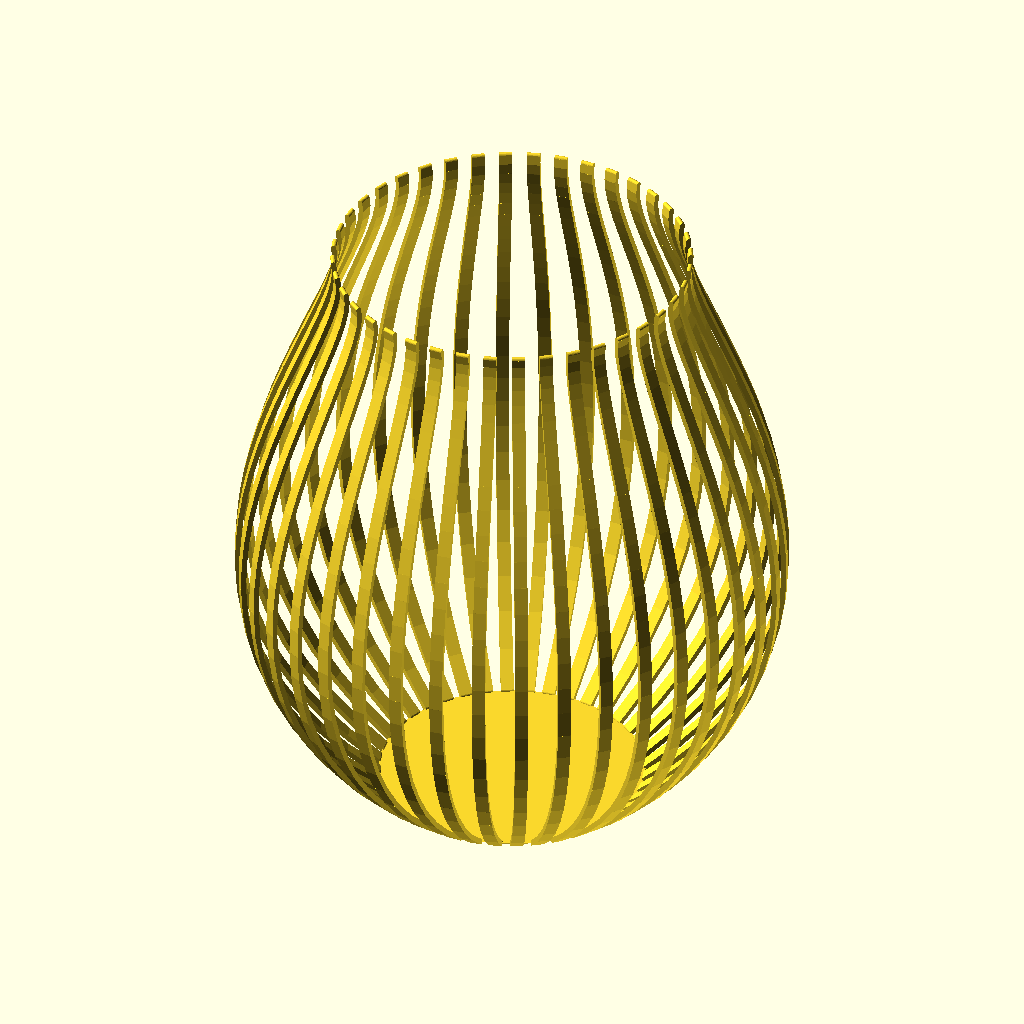
Cell 1: rendered with the file's own defaults.
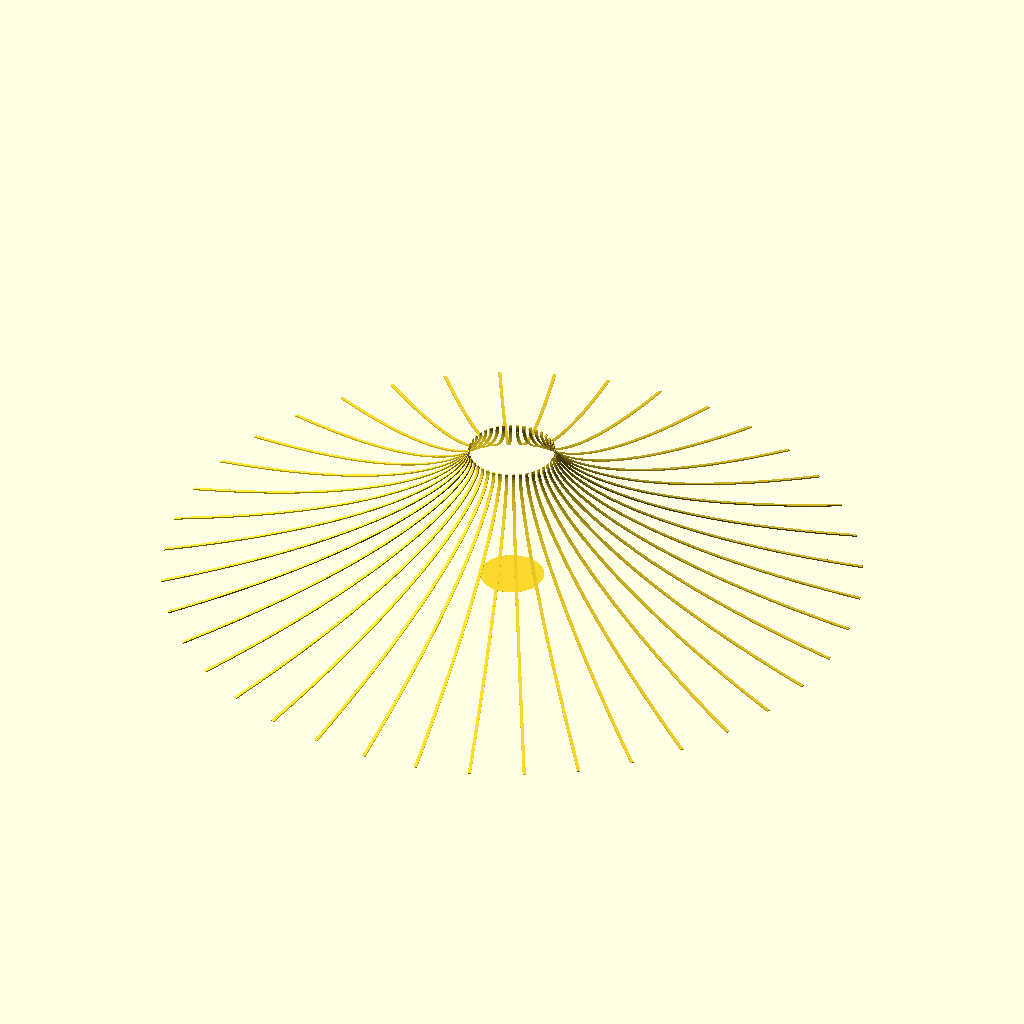
Cell 2 — px0 set to 300, the other parameters unchanged.
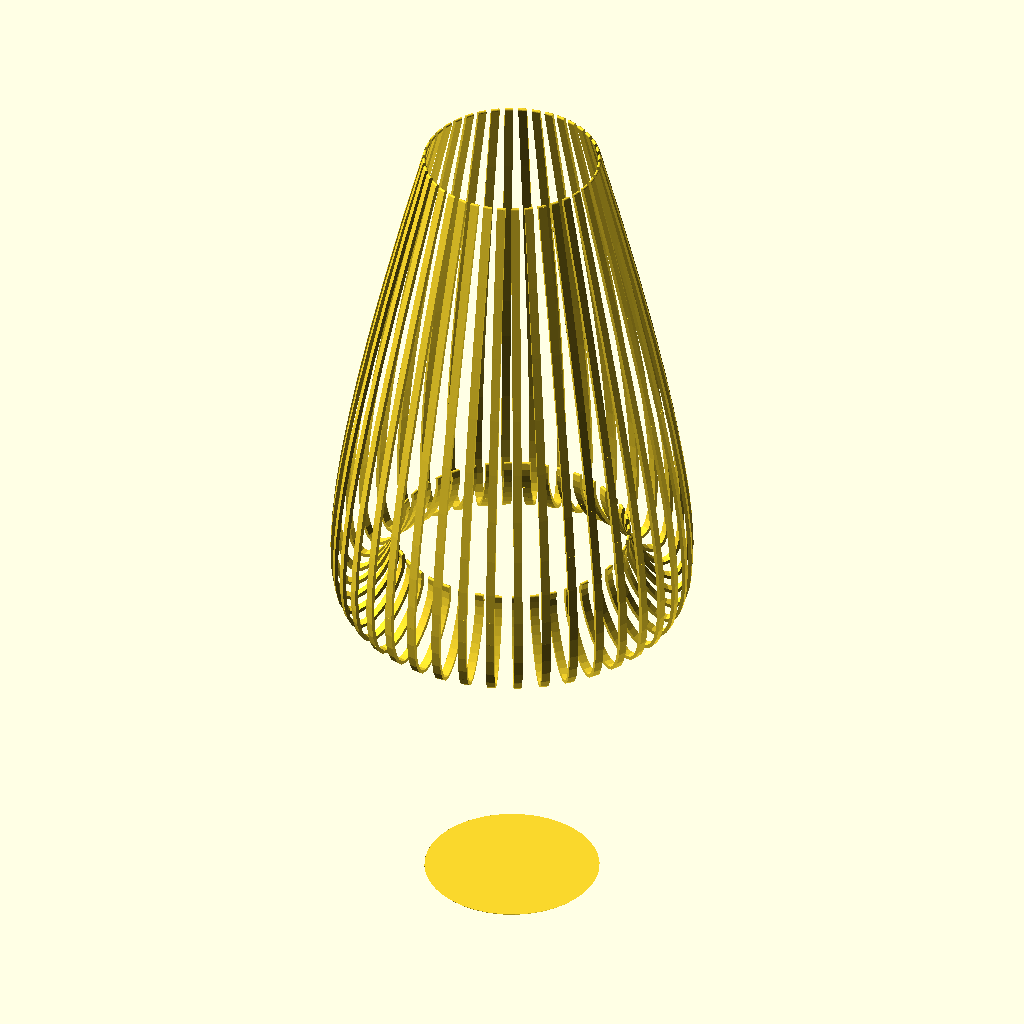
Cell 3 — py0 set to 300, the other parameters unchanged.
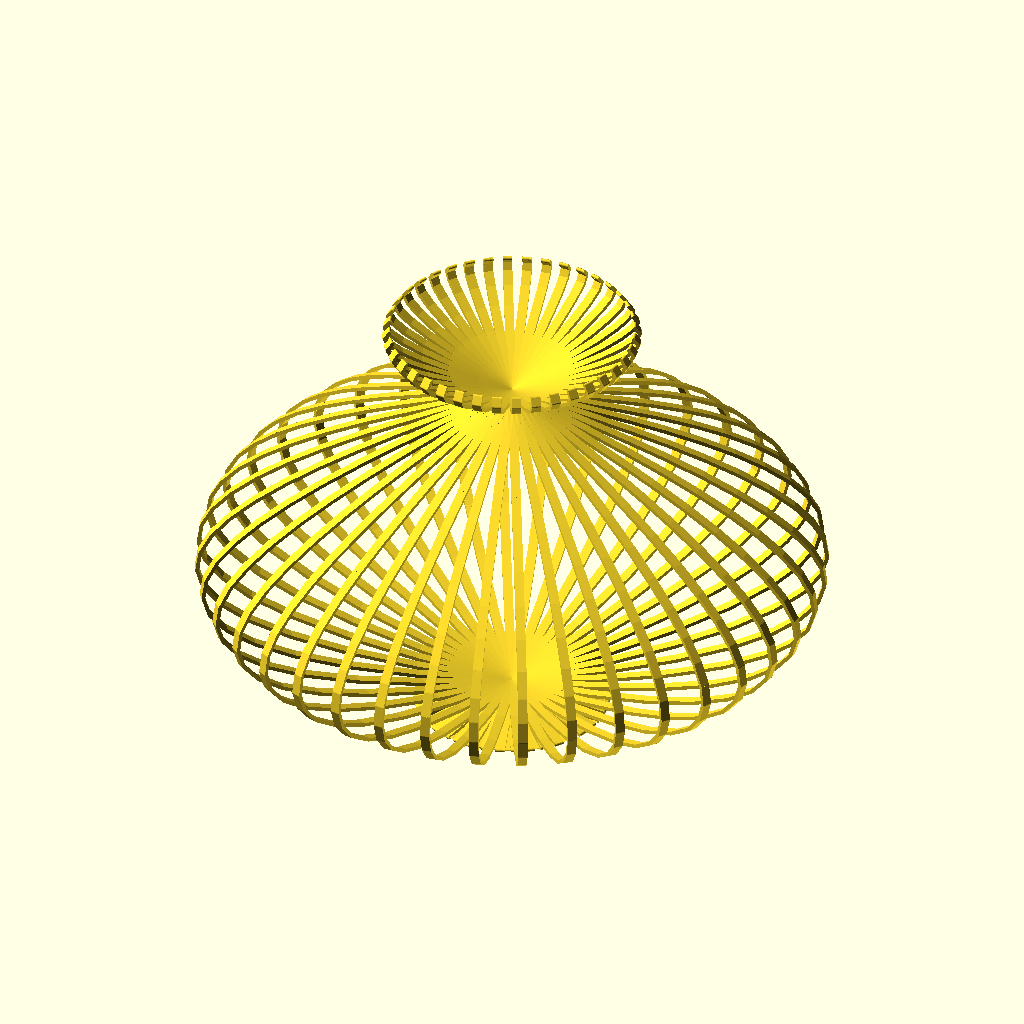
Cell 4: px1 = -300 (everything else at default).
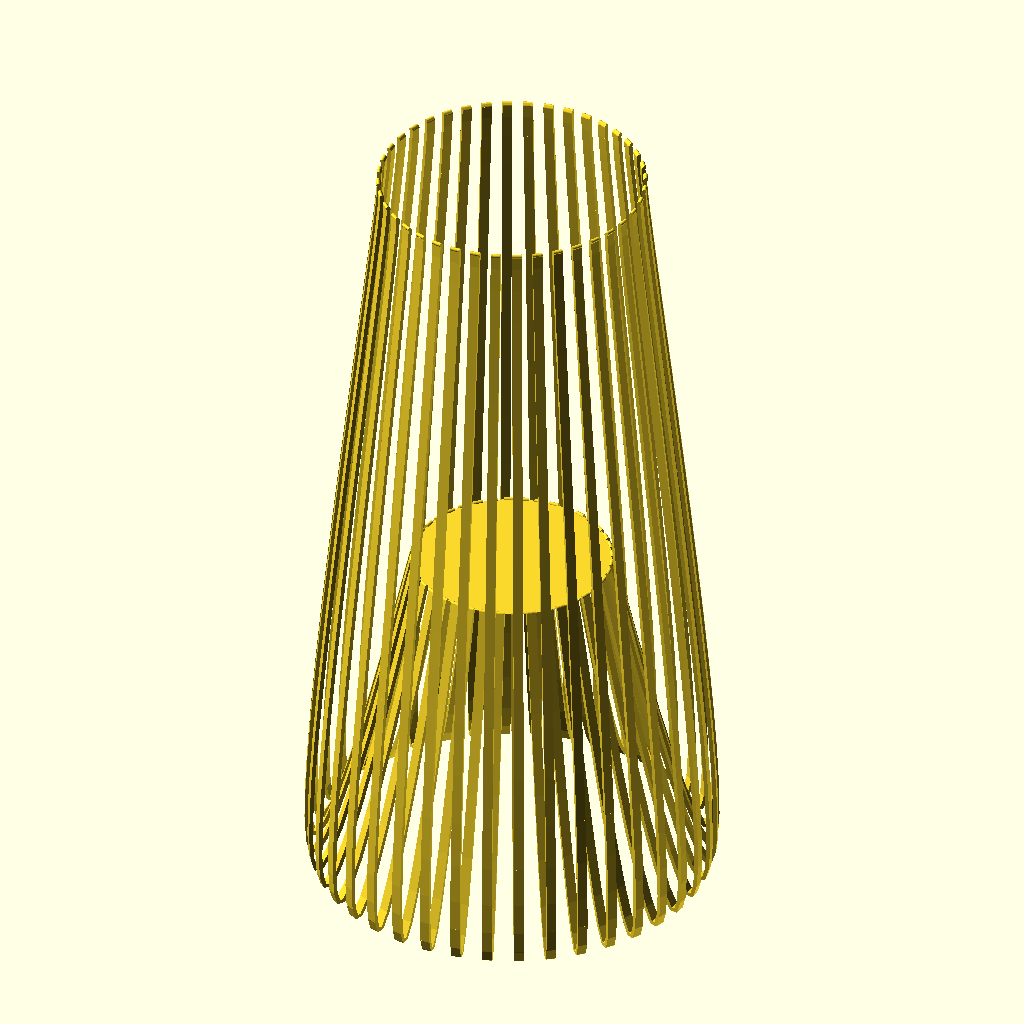
Cell 5: the same model with py1 = -300.
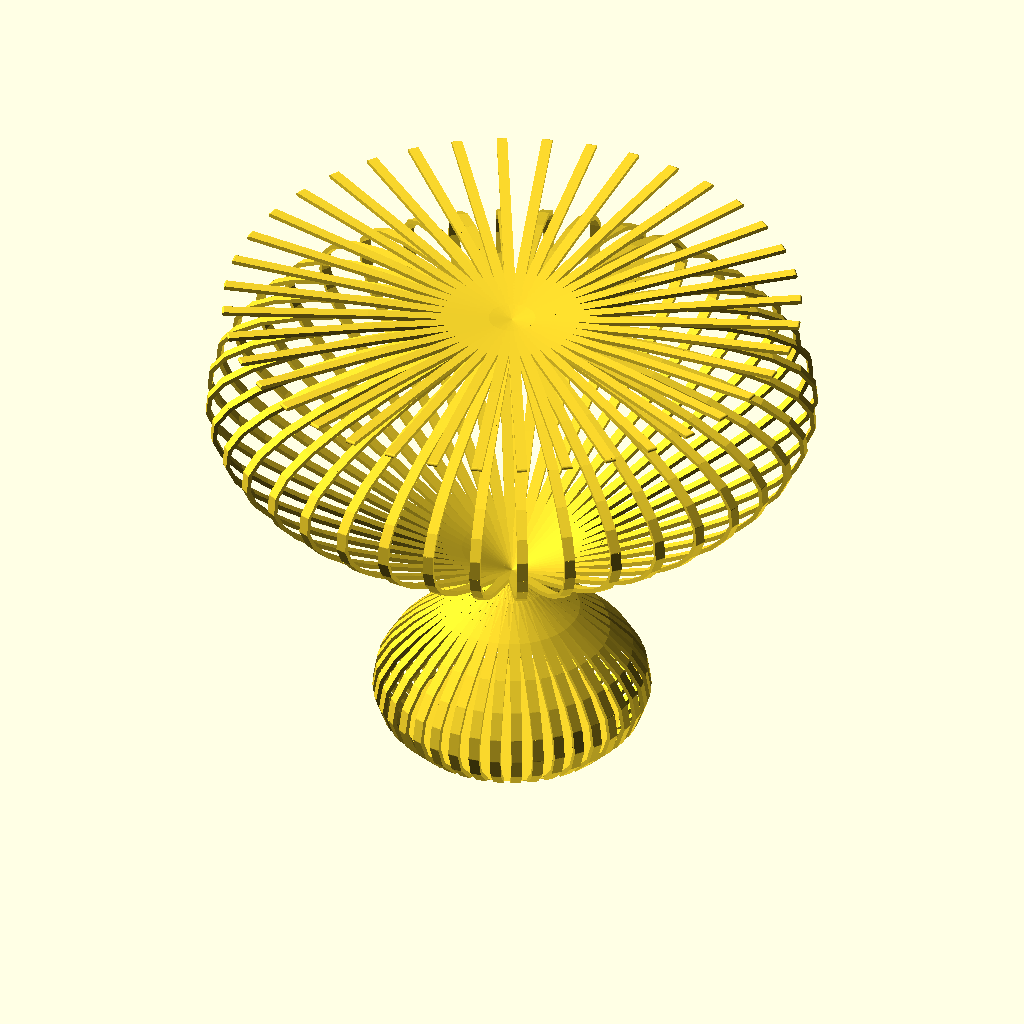
Cell 6 — px2 set to -300, the other parameters unchanged.
The same orthographic view direction (rotation 55°, 0°, 25°; colour scheme Cornfield) for every cell, with the view re-fitted per cell, so scale and position can differ between cells.
Source of the model, Lampeskjerm/bezierlampeskjerm.scad:
/* [Basic] */

bottom_radius = 30;
curve_width = 1.2;
thickness = 3;
inner_vase = "NO"; // [YES, NO]

/* [Point0] */

px0 = 0;   // [-300:300]
py0 = 0;   // [-300:300]

/* [Point1] */

px1 = 66;  // [-300:300]
py1 = 50;  // [-300:300]

/* [Point2] */

px2 = 10;  // [-300:300]
py2 = 120;  // [-300:300]

/* [Point3] */

px3 = 10;   // [-300:300]
py3 = 140; // [-300:300]

/* [Advanced] */

fn = 40;
t_step = 0.04;

module line(point1, point2, width = 1, cap_round = true) {
    angle = 90 - atan((point2[1] - point1[1]) / (point2[0] - point1[0]));
    offset_x = 0.5 * width * cos(angle);
    offset_y = 0.5 * width * sin(angle);

    offset1 = [-offset_x, offset_y];
    offset2 = [offset_x, -offset_y];

    if(cap_round) {
        translate(point1) circle(d = width, $fn = 24);
        translate(point2) circle(d = width, $fn = 24);
    }

    polygon(points=[
        point1 + offset1, point2 + offset1,  
        point2 + offset2, point1 + offset2
    ]);
}

module polyline(points, width = 1) {
    module polyline_inner(points, index) {
        if(index < len(points)) {
            line(points[index - 1], points[index], width);
            polyline_inner(points, index + 1);
        }
    }

    polyline_inner(points, 1);
}

function bezier_coordinate(t, n0, n1, n2, n3) = n0 * pow((1 - t), 3) + 3 * n1 * t * pow((1 - t), 2) + 3 * n2 * pow(t, 2) * (1 - t) + n3 * pow(t, 3);

function bezier_point(t, p0, p1, p2, p3) = 
    [
        bezier_coordinate(t, p0[0], p1[0], p2[0], p3[0]),
        bezier_coordinate(t, p0[1], p1[1], p2[1], p3[1]),
        bezier_coordinate(t, p0[2], p1[2], p2[2], p3[2])
    ];
    

function bezier_curve(t_step, p0, p1, p2, p3) = [for(t = [0: t_step: 1 + t_step]) bezier_point(t, p0, p1, p2, p3)];

module bezier_vase(bottom_radius, curve_width, thickness, inner_vase, p0, p1, p2, p3, fn, t_step) {
    $fn = fn;

    points = bezier_curve(t_step, p0, p1, p2, p3);
    
    // bezier_curve as a wall
    a_step = 360/fn;
    x_offset = bottom_radius + curve_width / 2;
            
    for(a = [0: a_step : 360 - a_step]) {
        rotate([90, 0, a]) 
            translate([x_offset, 0, 0]) 
                linear_extrude(thickness, center = true) 
                    polyline(points, curve_width);
    }        
    
    // bottom
    half_curve_width = curve_width / 2;
    bottom_scale = (bottom_radius + half_curve_width) / bottom_radius;

    translate([0, 0, -half_curve_width]) 
        linear_extrude(half_curve_width, scale = bottom_scale) 
            circle(bottom_radius);

    if(inner_vase == "YES") {
        rotate_extrude() 
            translate([bottom_radius, 0, 0]) 
                polyline(points, thickness);
    }
}

bezier_vase(
    bottom_radius, 
    curve_width, 
    thickness, 
    inner_vase, 
    [px0, py0, 0], 
    [px1, py1, 0], 
    [px2, py2, 0], 
    [px3, py3, 0], 
    fn, 
    t_step
);
Parameter table extracted from the source (name, type, default, range or options):
bottom_radius: number, default 30
curve_width: number, default 1.2
thickness: number, default 3
inner_vase: string, default "NO", options "YES", "NO"
px0: number, default 0, range -300 to 300
py0: number, default 0, range -300 to 300
px1: number, default 66, range -300 to 300
py1: number, default 50, range -300 to 300
px2: number, default 10, range -300 to 300
py2: number, default 120, range -300 to 300
px3: number, default 10, range -300 to 300
py3: number, default 140, range -300 to 300
fn: number, default 40
t_step: number, default 0.04
